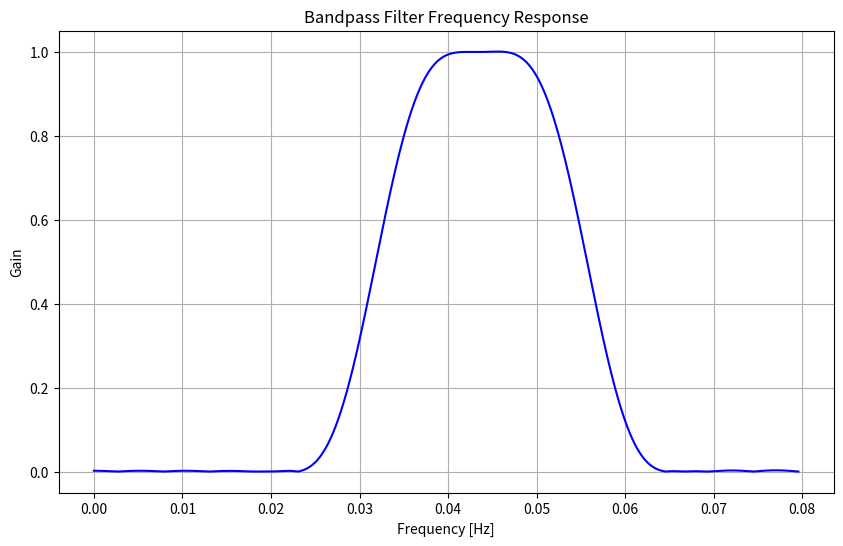

This figure's Python source:
import numpy as np
import matplotlib.pyplot as plt
from scipy.signal import firwin, freqz

# Filter specifications
M = 32  # Filter length
fs = 1.0  # Sampling frequency

# Passband edge frequencies
fp1 = 0.2
fp2 = 0.35

# Stopband edge frequencies
fs1 = 0.1
fs2 = 0.425

# Calculate filter parameters
nyquist = 0.5 * fs
passband_edges = [fp1, fp2]
stopband_edges = [fs1, fs2]

# Design the bandpass filter using firwin
taps = firwin(M, passband_edges, fs=fs, pass_zero=False, window='hamming')

# Frequency response of the filter
frequency_response = freqz(taps, worN=8000, fs=fs)

# Plot the frequency response
plt.figure(figsize=(10, 6))
plt.plot(0.5 * fs * frequency_response[0] / np.pi, np.abs(frequency_response[1]), 'b-', label='Filter response')
plt.title('Bandpass Filter Frequency Response')
plt.xlabel('Frequency [Hz]')
plt.ylabel('Gain')
plt.grid()
plt.show()